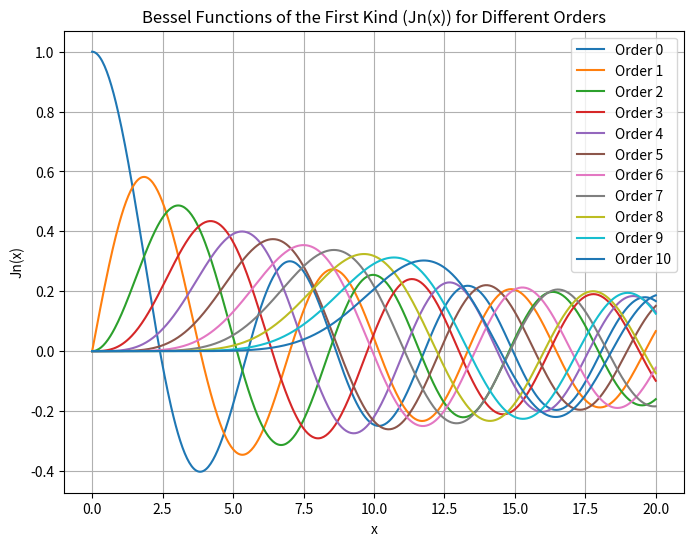

Source code (Python):
import numpy as np
import matplotlib.pyplot as plt
from scipy.special import jn

# Define a range for x values
x = np.linspace(0, 20, 500)

# Set the orders of Bessel functions
orders = [0, 1, 2, 3, 4, 5, 6, 7, 8, 9, 10]

# Create a plot
plt.figure(figsize=(8, 6))

# Plot Bessel functions for each order
for n in orders:
    plt.plot(x, jn(n, x), label=f'Order {n}')

# Add labels and title
plt.title('Bessel Functions of the First Kind (Jn(x)) for Different Orders')
plt.xlabel('x')
plt.ylabel('Jn(x)')
plt.legend()

# Show the plot
plt.grid(True)
plt.show()
